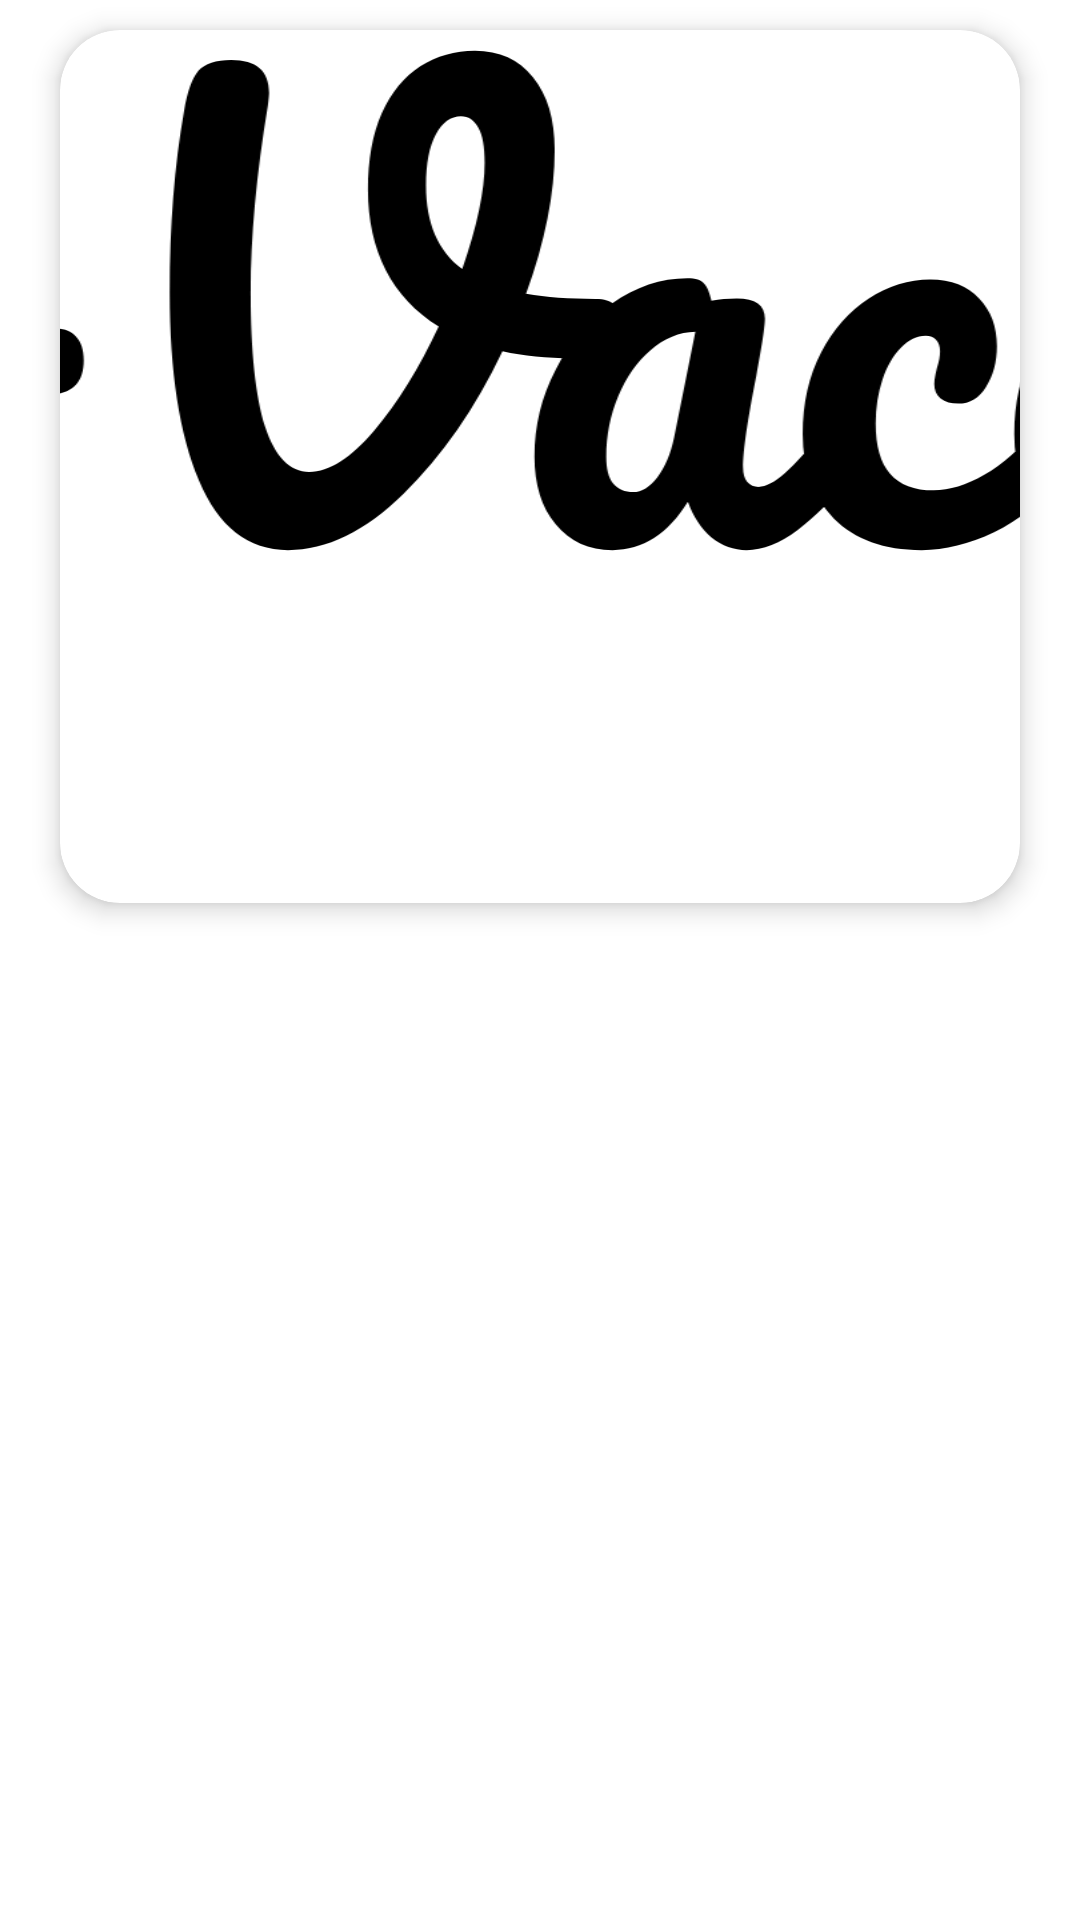

Produce the Android XML layout that renders to this screen, including the resource entries it uses.
<!-- AndroidManifest.xml: application theme Theme.LeVaccine -->
<!-- res/layout/fragment_news.xml -->
<?xml version="1.0" encoding="utf-8"?>
<androidx.core.widget.NestedScrollView xmlns:android="http://schemas.android.com/apk/res/android"
    xmlns:app="http://schemas.android.com/apk/res-auto"
    xmlns:tools="http://schemas.android.com/tools"
    android:layout_width="match_parent"
    android:layout_height="match_parent"
    android:orientation="vertical"
    tools:context=".ui.NewsFragment">

    <androidx.constraintlayout.widget.ConstraintLayout
        android:layout_width="match_parent"
        android:layout_height="match_parent">

        <com.google.android.material.card.MaterialCardView
            android:id="@+id/cv_headline_news"
            android:layout_width="match_parent"
            android:layout_height="wrap_content"
            app:layout_constraintEnd_toEndOf="parent"
            app:layout_constraintStart_toStartOf="parent"
            app:layout_constraintTop_toTopOf="parent"
            android:layout_marginTop="10dp"
            android:layout_marginStart="20dp"
            android:layout_marginEnd="20dp"
            android:background="@color/white"
            app:cardCornerRadius="20dp"
            app:cardElevation="5dp">

            <ImageView
                android:id="@+id/img_headline"
                android:layout_width="match_parent"
                android:layout_height="182dp"
                android:src="@drawable/ic_logo"
                android:scaleType="centerCrop"/>

            <LinearLayout
                android:layout_width="match_parent"
                android:layout_height="wrap_content"
                android:layout_gravity="bottom"
                android:layout_marginTop="182dp"
                android:orientation="vertical">

                <TextView
                    android:id="@+id/tv_headline_title"
                    android:layout_width="match_parent"
                    android:layout_height="wrap_content"
                    android:layout_marginStart="11dp"
                    android:layout_marginEnd="11dp"
                    android:layout_marginTop="18dp"
                    android:maxLines="2"
                    android:textSize="14sp"
                    android:fontFamily="@font/poppins_bold"
                    android:textColor="@color/black"
                    tools:ignore="SmallSp"/>
                <TextView
                    android:id="@+id/tv_headline_content"
                    android:layout_width="match_parent"
                    android:layout_height="wrap_content"
                    android:layout_marginStart="11dp"
                    android:layout_marginEnd="11dp"
                    android:layout_marginTop="8dp"
                    android:maxLines="3"
                    android:textSize="12sp"
                    android:fontFamily="@font/poppins_medium"
                    android:textColor="@color/black"
                    tools:ignore="SmallSp"
                    />

                <TextView
                    android:id="@+id/tv_headline_info"
                    android:layout_width="match_parent"
                    android:layout_height="wrap_content"
                    android:layout_marginStart="11dp"
                    android:layout_marginEnd="11dp"
                    android:layout_marginTop="8dp"
                    android:layout_marginBottom="26dp"
                    android:textSize="10sp"
                    android:fontFamily="@font/poppins"
                    tools:ignore="SmallSp" />
            </LinearLayout>
        </com.google.android.material.card.MaterialCardView>

        <androidx.recyclerview.widget.RecyclerView
            android:id="@+id/rv_news"
            android:layout_width="match_parent"
            android:layout_height="0dp"

            android:layout_marginTop="21dp"
            android:layout_marginBottom="21dp"
            android:paddingStart="20dp"
            android:paddingEnd="20dp"
            app:layout_constraintEnd_toEndOf="parent"
            app:layout_constraintStart_toStartOf="parent"
            app:layout_constraintTop_toBottomOf="@id/cv_headline_news"
            tools:itemCount="4"
            tools:listitem="@layout/row_item_news"/>
    </androidx.constraintlayout.widget.ConstraintLayout>

</androidx.core.widget.NestedScrollView>
<!-- res/layout/row_item_news.xml (included above) -->
<?xml version="1.0" encoding="utf-8"?>
<com.google.android.material.card.MaterialCardView xmlns:android="http://schemas.android.com/apk/res/android"
    xmlns:tools="http://schemas.android.com/tools"
    android:layout_width="match_parent"
    android:layout_height="wrap_content"
    xmlns:app="http://schemas.android.com/apk/res-auto"
    app:cardCornerRadius="10dp"
    android:layout_marginBottom="20dp">

    <androidx.constraintlayout.widget.ConstraintLayout
        android:layout_width="match_parent"
        android:layout_height="match_parent">

        <com.google.android.material.card.MaterialCardView
            android:id="@+id/cv_img"
            android:layout_width="160dp"
            android:layout_height="150dp"
            app:layout_constraintStart_toStartOf="parent"
            app:layout_constraintTop_toTopOf="parent"
            app:layout_constraintBottom_toBottomOf="parent"
            app:cardCornerRadius="8dp">

            <ImageView
                android:id="@+id/img_news"
                android:layout_width="match_parent"
                android:layout_height="match_parent"
                android:src="@drawable/img_news_1"
                android:scaleType="centerCrop"/>

        </com.google.android.material.card.MaterialCardView>

        <com.google.android.flexbox.FlexboxLayout
            android:layout_width="0dp"
            android:layout_height="0dp"
            android:layout_marginStart="10dp"
            android:layout_marginTop="5dp"
            android:layout_marginBottom="5dp"
            app:flexDirection="column"
            app:justifyContent="space_evenly"
            app:layout_constraintStart_toEndOf="@id/cv_img"
            app:layout_constraintTop_toTopOf="parent"
            app:layout_constraintBottom_toBottomOf="parent"
            app:layout_constraintEnd_toEndOf="parent">

            <TextView
                android:id="@+id/tv_news_category"
                android:layout_width="match_parent"
                android:layout_height="wrap_content"
                android:textColor="@color/blue_color_1"
                android:textSize="15sp"
                android:fontFamily="@font/poppins_bold" />

            <TextView
                android:id="@+id/tv_news_title"
                android:layout_width="match_parent"
                android:layout_height="wrap_content"
                android:textColor="@color/black"
                android:textSize="13sp"
                android:layout_gravity="center"
                android:maxLines="2"
                android:fontFamily="@font/poppins_medium"
                />

            <TextView
                android:id="@+id/tv_news_info"
                android:layout_width="match_parent"
                android:layout_height="wrap_content"
                android:layout_gravity="bottom"
                android:textSize="12sp" />

        </com.google.android.flexbox.FlexboxLayout>

    </androidx.constraintlayout.widget.ConstraintLayout>

</com.google.android.material.card.MaterialCardView>
<!-- resources referenced by this layout -->
<resources>
  <color name="black">#FF000000</color>
  <color name="blue_color_1">#269CF6</color>
  <color name="white">#FFFFFFFF</color>
  <!-- drawable ic_logo: vector/xml drawable (drawable, 11838 chars, omitted) -->
  <!-- drawable img_news_1: png bitmap (drawable, 847877 bytes) -->
  <style name="Theme.LeVaccine" parent="Theme.MaterialComponents.DayNight.DarkActionBar">
          
          <item name="colorPrimary">@color/blue_color_1</item>
          <item name="colorPrimaryVariant">@color/blue_color_2</item>
          <item name="colorOnPrimary">@color/white</item>
          
          <item name="colorSecondary">@color/teal_200</item>
          <item name="colorSecondaryVariant">@color/teal_700</item>
          <item name="colorOnSecondary">@color/black</item>
          
          <item name="android:statusBarColor" tools:targetApi="l">?attr/colorPrimaryVariant</item>
          <item name="android:windowLightStatusBar" tools:targetApi="m">true</item>
  
          <item name="bottomSheetDialogTheme">@style/AppBottomSheetDialogTheme</item>
          
      </style>
  <color name="blue_color_2">#5CB5F8</color>
  <color name="teal_200">#FF03DAC5</color>
  <color name="teal_700">#FF018786</color>
  <style name="AppBottomSheetDialogTheme" parent="Theme.Design.Light.BottomSheetDialog">
          <item name="bottomSheetStyle">@style/AppModalStyle</item>
      </style>
  <style name="AppModalStyle" parent="Widget.Design.BottomSheet.Modal">
          <item name="android:background">@drawable/bg_vaccine_info</item>
      </style>
</resources>
